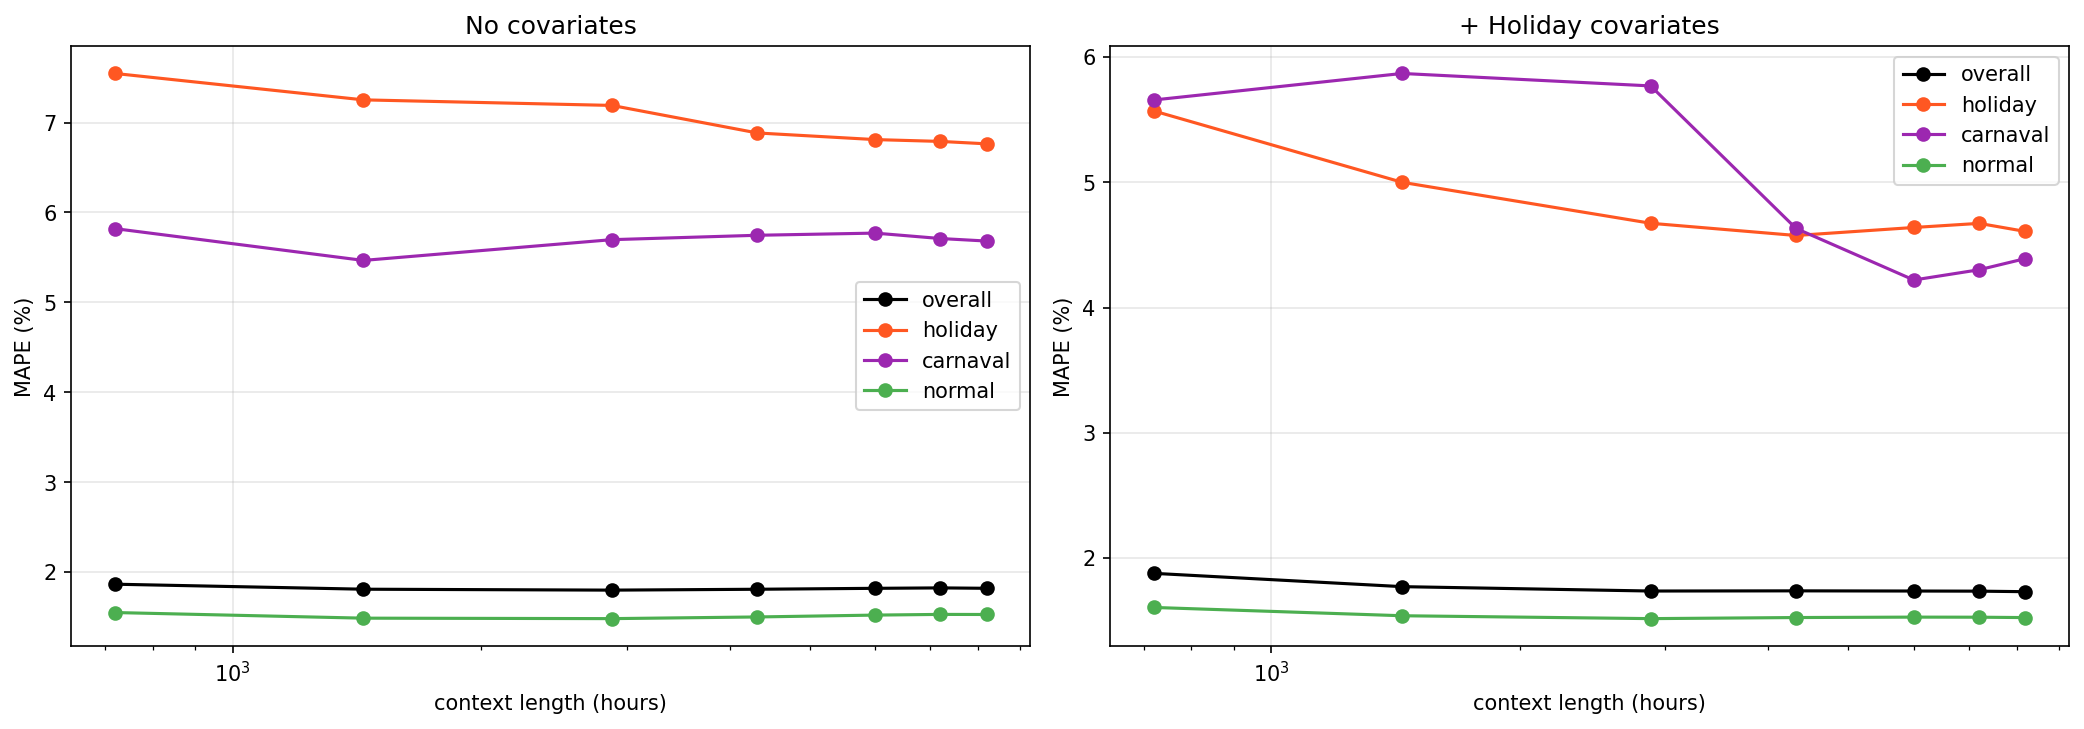

The table this chart was drawn from, first rows:
ctx, category, n_hours, nocov_mape, cov_mape, delta_pp, delta_pct
720, overall, 8784, 1.866, 1.879, 0.01242, 0.6655
720, normal, 5688, 1.551, 1.607, 0.05531, 3.565
720, holiday, 264, 7.546, 5.57, -1.976, -26.19
720, carnaval, 48, 5.821, 5.657, -0.1638, -2.813
720, day_before, 264, 2.143, 2.129, -0.01378, -0.6432
720, day_after, 264, 2.298, 2.423, 0.1246, 5.422
720, bridge, 24, 3.996, 6.482, 2.486, 62.21
1440, overall, 8784, 1.811, 1.773, -0.03819, -2.109
1440, normal, 5688, 1.489, 1.54, 0.05157, 3.464
1440, holiday, 264, 7.252, 5, -2.252, -31.06
1440, carnaval, 48, 5.467, 5.869, 0.4017, 7.348
1440, day_before, 264, 2.263, 2.224, -0.03949, -1.745
1440, day_after, 264, 2.134, 2.102, -0.03182, -1.491
1440, bridge, 24, 2.735, 7.24, 4.506, 164.8
2880, overall, 8784, 1.8, 1.738, -0.06289, -3.493
2880, normal, 5688, 1.484, 1.517, 0.03372, 2.273
2880, holiday, 264, 7.19, 4.673, -2.518, -35.01
2880, carnaval, 48, 5.698, 5.769, 0.07138, 1.253
2880, day_before, 264, 2.343, 2.272, -0.07072, -3.019
2880, day_after, 264, 2.138, 1.925, -0.2138, -9.999
2880, bridge, 24, 2.798, 5.501, 2.703, 96.59
4320, overall, 8784, 1.81, 1.739, -0.07118, -3.932
4320, normal, 5688, 1.502, 1.526, 0.02384, 1.587
4320, holiday, 264, 6.884, 4.575, -2.309, -33.54
4320, carnaval, 48, 5.746, 4.632, -1.115, -19.4
4320, day_before, 264, 2.338, 2.249, -0.08931, -3.82
4320, day_after, 264, 2.23, 1.922, -0.3075, -13.79
4320, bridge, 24, 2.958, 6.039, 3.081, 104.2
6000, overall, 8784, 1.821, 1.738, -0.08296, -4.557
6000, normal, 5688, 1.523, 1.529, 0.006478, 0.4254
6000, holiday, 264, 6.811, 4.639, -2.171, -31.88
6000, carnaval, 48, 5.771, 4.22, -1.551, -26.87
6000, day_before, 264, 2.271, 2.197, -0.07343, -3.234
6000, day_after, 264, 2.249, 1.92, -0.3282, -14.59
6000, bridge, 24, 3.02, 5.869, 2.849, 94.36
7200, overall, 8784, 1.825, 1.737, -0.08868, -4.859
7200, normal, 5688, 1.531, 1.529, -0.00191, -0.1248
7200, holiday, 264, 6.79, 4.672, -2.118, -31.19
7200, carnaval, 48, 5.71, 4.302, -1.408, -24.66
7200, day_before, 264, 2.27, 2.196, -0.07341, -3.234
7200, day_after, 264, 2.285, 1.911, -0.3747, -16.4
7200, bridge, 24, 3.133, 5.8, 2.667, 85.11
8192, overall, 8784, 1.821, 1.732, -0.08857, -4.864
8192, normal, 5688, 1.53, 1.526, -0.003947, -0.258
8192, holiday, 264, 6.763, 4.607, -2.156, -31.87
8192, carnaval, 48, 5.682, 4.391, -1.291, -22.72
8192, day_before, 264, 2.282, 2.206, -0.0763, -3.343
8192, day_after, 264, 2.291, 1.904, -0.3867, -16.88
8192, bridge, 24, 3.021, 5.565, 2.544, 84.22
